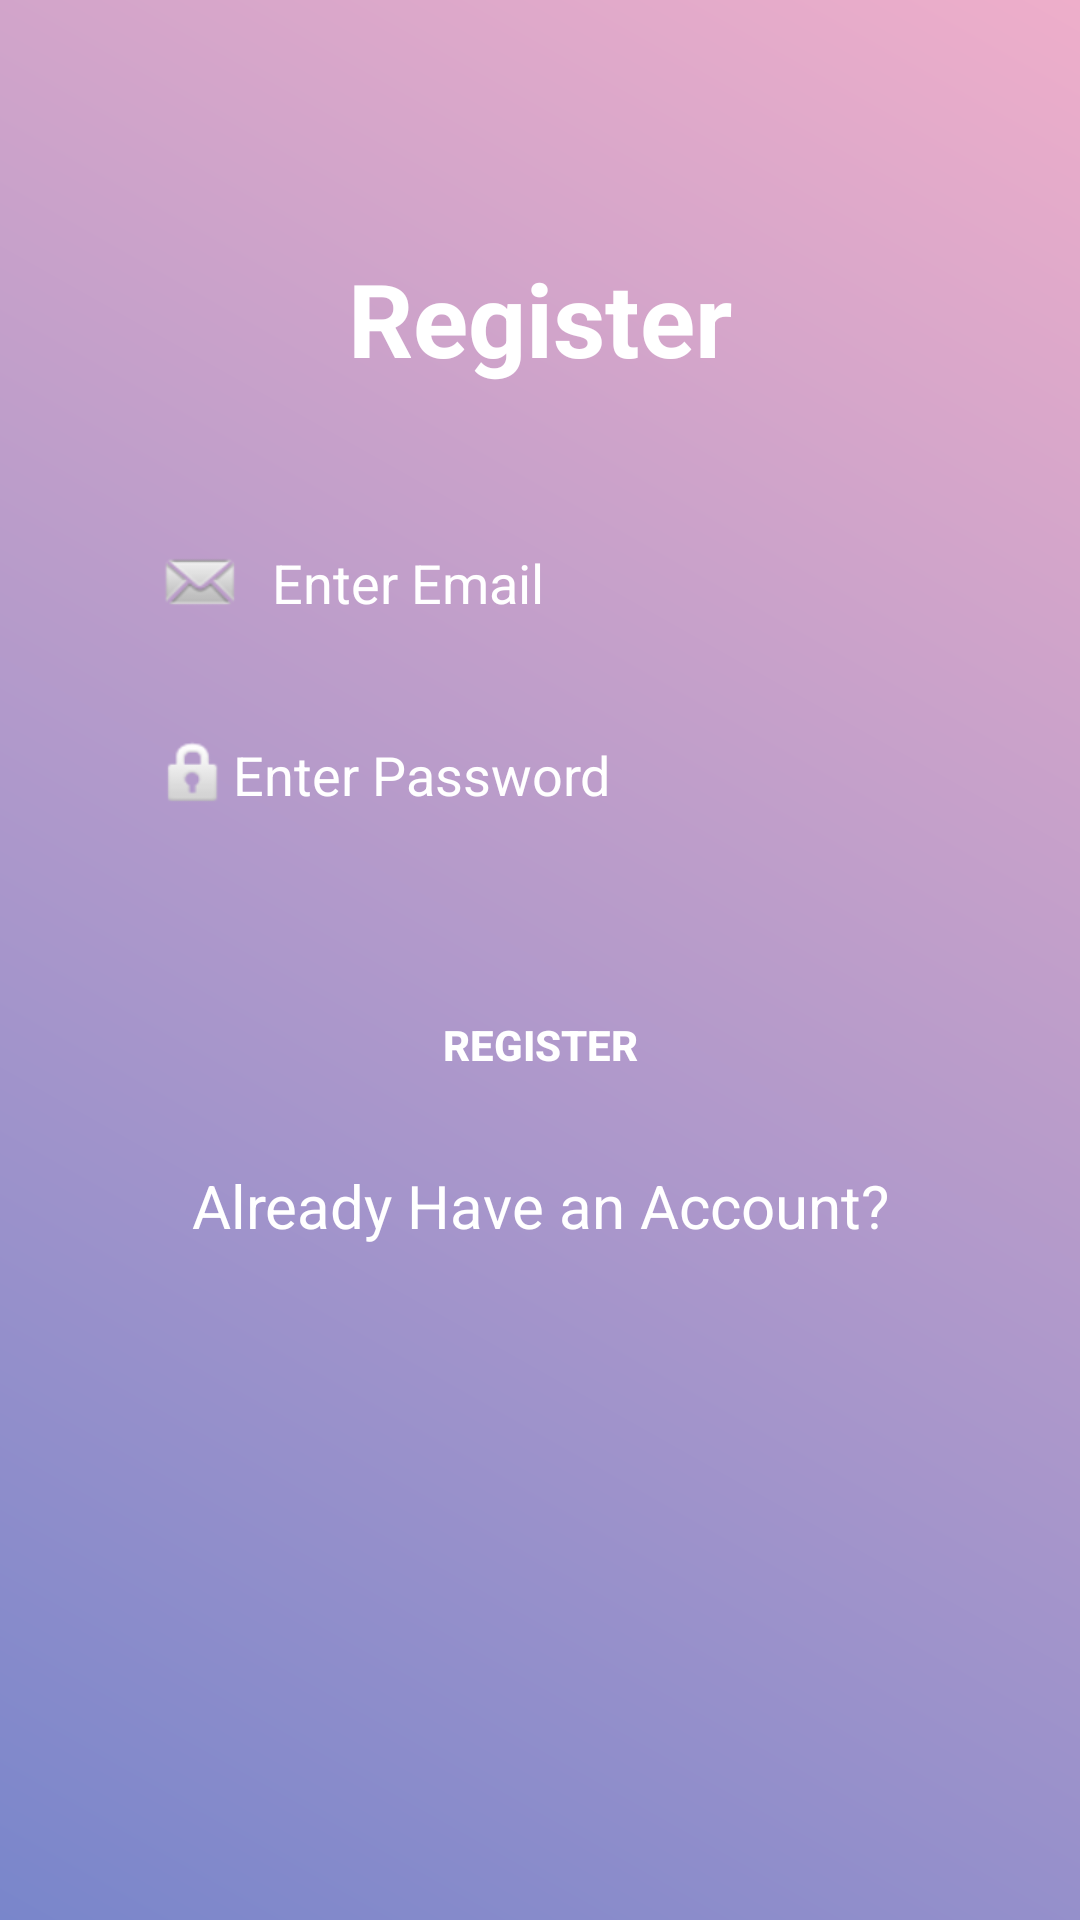

Produce the Android XML layout that renders to this screen, including the resource entries it uses.
<!-- AndroidManifest.xml: application theme Theme.Assignment_number2 -->
<!-- res/layout/register.xml -->
<?xml version="1.0" encoding="utf-8"?>
<androidx.constraintlayout.widget.ConstraintLayout xmlns:android="http://schemas.android.com/apk/res/android"
    xmlns:app="http://schemas.android.com/apk/res-auto"
    xmlns:tools="http://schemas.android.com/tools"
    android:layout_width="match_parent"
    android:layout_height="match_parent"
    tools:context=".RegisterActivity"
    android:background="@drawable/gradient">

    <TextView
        android:id="@+id/register_act"
        android:layout_width="wrap_content"
        android:layout_height="wrap_content"
        android:text="Register"
        android:textColor="@color/white"
        android:textSize="34sp"
        android:textStyle="bold"
        app:layout_constraintBottom_toBottomOf="parent"
        app:layout_constraintEnd_toEndOf="parent"
        app:layout_constraintStart_toStartOf="parent"
        app:layout_constraintTop_toTopOf="parent"
        app:layout_constraintVertical_bias="0.13999999" />

    <EditText
        android:id="@+id/email"
        android:layout_width="0dp"
        android:layout_height="wrap_content"
        android:layout_marginLeft="32dp"
        android:layout_marginRight="32dp"
        android:background="@drawable/input_bg"
        android:drawableLeft="@android:drawable/sym_action_email"
        android:ems="10"
        android:hint="  Enter Email"
        android:inputType="textEmailAddress"
        android:paddingLeft="20dp"
        android:paddingTop="10dp"
        android:paddingRight="10dp"
        android:paddingBottom="10dp"
        android:textColor="@color/white"
        android:textColorHint="@color/white"
        app:layout_constraintBottom_toBottomOf="parent"
        app:layout_constraintEnd_toEndOf="parent"
        app:layout_constraintHorizontal_bias="0.842"
        app:layout_constraintStart_toStartOf="parent"
        app:layout_constraintTop_toBottomOf="@+id/register_act"
        app:layout_constraintVertical_bias="0.088" />

    <EditText
        android:id="@+id/password"
        android:layout_width="0dp"
        android:layout_height="wrap_content"
        android:layout_marginTop="16dp"
        android:background="@drawable/input_bg"
        android:drawableLeft="@android:drawable/ic_lock_idle_lock"
        android:ems="10"
        android:hint="Enter Password"
        android:inputType="textPassword"
        android:paddingLeft="20dp"
        android:paddingTop="10dp"
        android:paddingRight="10dp"
        android:paddingBottom="10dp"
        android:textColor="@color/white"
        android:textColorHint="@color/white"
        app:layout_constraintEnd_toEndOf="@+id/email"
        app:layout_constraintStart_toStartOf="@+id/email"
        app:layout_constraintTop_toBottomOf="@+id/email" />


    <Button
        android:id="@+id/confirmButton"
        android:layout_width="0dp"
        android:layout_height="wrap_content"
        android:background="@drawable/btn_bg"
        android:text="Register"
        android:textColor="@color/white"
        android:textStyle="bold"
        app:layout_constraintBottom_toBottomOf="parent"
        app:layout_constraintEnd_toEndOf="@+id/password"
        app:layout_constraintHorizontal_bias="0.0"
        app:layout_constraintStart_toStartOf="@+id/password"
        app:layout_constraintTop_toBottomOf="@+id/password"
        app:layout_constraintVertical_bias="0.139" />


    <ProgressBar
        android:id="@+id/progressBar"
        android:layout_width="wrap_content"
        android:layout_height="wrap_content"
        android:visibility="gone"
        tools:ignore="MissingConstraints" />

    <TextView
        android:id="@+id/HaveAccount"
        android:layout_width="wrap_content"
        android:layout_height="wrap_content"
        android:layout_marginTop="16dp"
        android:text="Already Have an Account?"
        android:textColor="@color/white"
        android:textSize="20sp"
        app:layout_constraintEnd_toEndOf="@+id/confirmButton"
        app:layout_constraintStart_toStartOf="@+id/confirmButton"
        app:layout_constraintTop_toBottomOf="@+id/confirmButton" />


</androidx.constraintlayout.widget.ConstraintLayout>
<!-- resources referenced by this layout -->
<resources>
  <color name="white">#FFFFFFFF</color>
  <!-- drawable gradient (drawable) -->
  <?xml version="1.0" encoding="utf-8"?>
  <shape xmlns:android="http://schemas.android.com/apk/res/android">
  
      <gradient android:startColor="@color/purple"
          android:endColor="@color/gr"
          android:angle="45"/>
  
  
  </shape>
  <style name="Theme.Assignment_number2" parent="Theme.MaterialComponents.DayNight.DarkActionBar">
          
          <item name="colorPrimary">@color/purple_500</item>
          <item name="colorPrimaryVariant">@color/purple_700</item>
          <item name="colorOnPrimary">@color/white</item>
          
          <item name="colorSecondary">@color/teal_200</item>
          <item name="colorSecondaryVariant">@color/teal_700</item>
          <item name="colorOnSecondary">@color/black</item>
          
          <item name="android:statusBarColor">?attr/colorPrimaryVariant</item>
          
      </style>
  <color name="purple">#7986cb</color>
  <color name="gr">#eeaeca</color>
  <color name="purple_500">#FF6200EE</color>
  <color name="purple_700">#FF3700B3</color>
  <color name="teal_200">#FF03DAC5</color>
  <color name="teal_700">#FF018786</color>
  <color name="black">#FF000000</color>
</resources>
